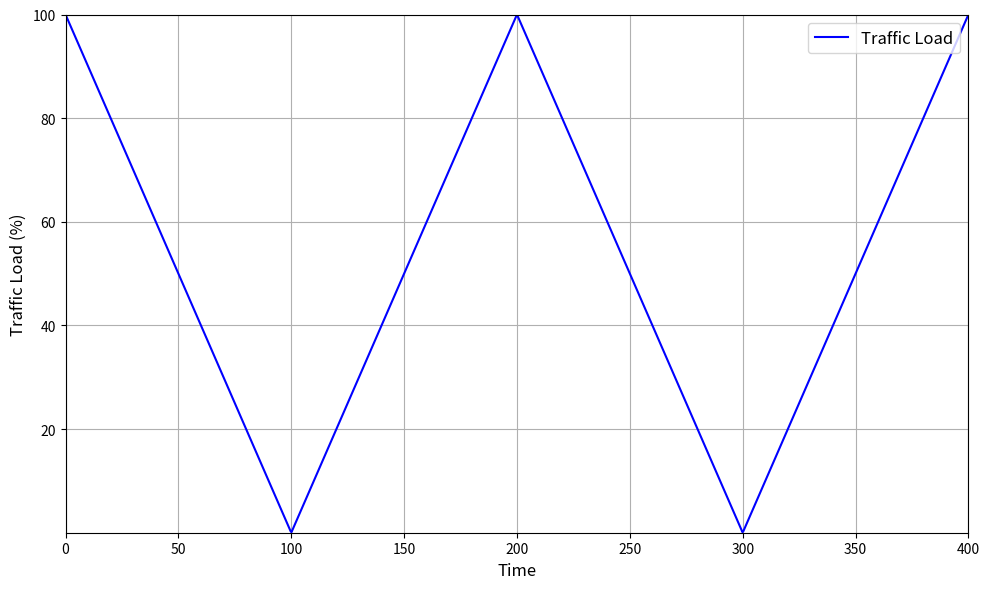

The matplotlib source for this figure:
import numpy as np
import matplotlib.pyplot as plt

# Define the x values (time)
time = np.linspace(0, 400, 1000)

# Define the y values (traffic load) as a reversed triangular wave
traffic_load = 100 * (np.abs((time % 200) - 100) / 100)

# Plotting
fig, ax1 = plt.subplots(figsize=(10, 6))

# Create a secondary y-axis for traffic load
# ax2 = ax1.twinx()
ax1.plot(time, traffic_load, color="blue", label="Traffic Load", linestyle="-")
ax1.set_ylabel("Traffic Load (%)", fontsize=12)
ax1.set_xlabel("Time", fontsize=12)
# ax2.tick_params(axis='y', labelcolor="blue")
ax1.set_ylim(0, 100)
ax1.set_xlim(0, 400)
ax1.grid(True)

# Set y-axis ticks to start from 20 and go up to 100
ax1.set_yticks(np.arange(20, 101, 20))

# Add legends
fig.legend(loc="upper right", bbox_to_anchor=(1,1), bbox_transform=ax1.transAxes, fontsize=12)

# plt.title("Traffic Load and Power Consumption vs Time")
plt.tight_layout()

# Save to png with 300 dpi
plt.savefig("Result - ES Traffic.png", dpi=300)
